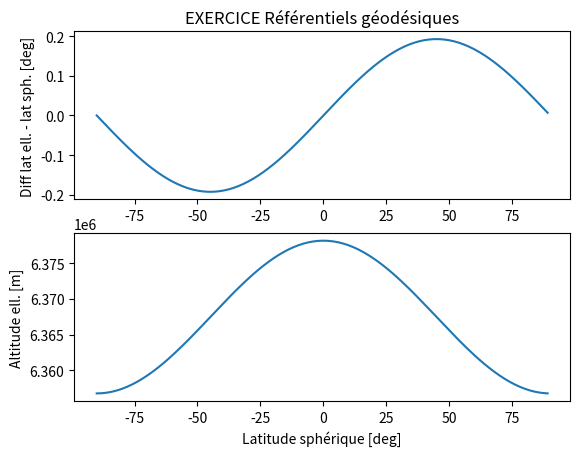

Here is the Python script that generated this plot:
import numpy as np
import matplotlib.pyplot as plt

def ell2cart(a,e,long_deg,lat_deg,h):
    lat_rad = lat_deg / 180 * np.pi
    long_rad = long_deg / 180 * np.pi
    RN = a / (np.sqrt(1 - e**2 * (np.sin(lat_rad))**2))
    x = (RN+h) * np.cos(lat_rad) * np.cos(long_rad)
    y = (RN+h) * np.cos(lat_rad) * np.sin(long_rad)
    z = (RN * (1-e**2)+  h) * np.sin(lat_rad)
    
    return x,y,z

def cart2ell(a,e,x,y,z) :
    lambda_rad = np.arctan(y / x)
    lambda_deg = lambda_rad / np.pi * 180
    
    hi = 0
    hj = 1
    RNi = 1
    phi_i_rad = 0
    
    while abs(hi - hj) > 0.000001 :
        hj = hi
        phi_i_rad = np.arctan2(z,np.sqrt(x**2 + y**2) * (1 - RNi / (RNi + hi) * e**2))
        RNi = a / (np.sqrt(1 - e**2 * np.sin(phi_i_rad)**2))
        hi = np.sqrt(x**2 + y**2) / np.cos(phi_i_rad) - RNi
        
    phi_rad = phi_i_rad
    h = hi
    phi_deg = phi_rad / np.pi * 180
    
    return (lambda_deg,phi_deg,h)

def sph2cart(lon,lat,r):
    lon_rad = lon/180*np.pi
    lat_rad = lat/180*np.pi
    
    x = r * np.cos(lon_rad) * np.cos(lat_rad)
    y = r * np.cos(lat_rad) * np.sin(lon_rad)
    z = r * np.sin(lat_rad)
    
    return x,y,z

def car2sph(x,y,z) :
    r = np.sqrt(x**2 + y**2 + z**2)
    
    lon_rad = np.arctan(y / x)
    lat_rad = np.arctan(z / np.sqrt(x**2 + y**2))    
    lon_deg = lon_rad / np.pi * 180
    lat_deg = lat_rad / np.pi * 180
    
    return (lon_deg,lat_deg,r)

#Paramètres de l'élipsoïde
a = 6378137
f = 1/298.257222101

b = - (f * a - a)
e = np.sqrt(a**2 - b**2) / a

#Calcul des coordonnées cartésiennes
liste_x = []
liste_y = []
liste_z = []
for n in range (-90,90) :
    xn,yn,zn = ell2cart(a,e,6.65909,n,0)
    liste_x.append(xn)
    liste_y.append(yn)
    liste_z.append(zn)

#Calcul du nombre de points à transformer
nbr_pts = len(liste_x)

#Calcul des coordonnées sphériques
lon_sph = []
lat_sph = []
r_sph = []
for i in range(nbr_pts) :
    lon_i,lat_i,r_i = car2sph(liste_x[i],liste_y[i],liste_z[i])
    lon_sph.append(lon_i)
    lat_sph.append(lat_i)
    r_sph.append(r_i)

#Calcul des coordonnées ellipsoïdales
lon_eli = []
lat_eli = []
h_eli = []
for i in range(nbr_pts) :
    lon_i,lat_i,h_i = cart2ell(a,e,liste_x[i],liste_y[i],liste_z[i])
    lon_eli.append(lon_i)
    lat_eli.append(lat_i)
    h_eli.append(h_i)

#Calcul de la différence entre la latitude sphérique et la latitude ellipsoïdale
diff_lat = []
for i in range (nbr_pts) :
    diff_i = lat_eli[i] - lat_sph[i]
    diff_lat.append(diff_i)

#Plot du premier graphique
plt.subplot(2, 1, 1)
plt.plot(lat_sph,diff_lat)
plt.title('EXERCICE Référentiels géodésiques')
plt.ylabel('Diff lat ell. - lat sph. [deg]')

#Plot du second graphique
plt.subplot(2, 1, 2)
plt.plot(lat_sph,r_sph)
plt.xlabel('Latitude sphérique [deg]')
plt.ylabel('Altitude ell. [m]')
